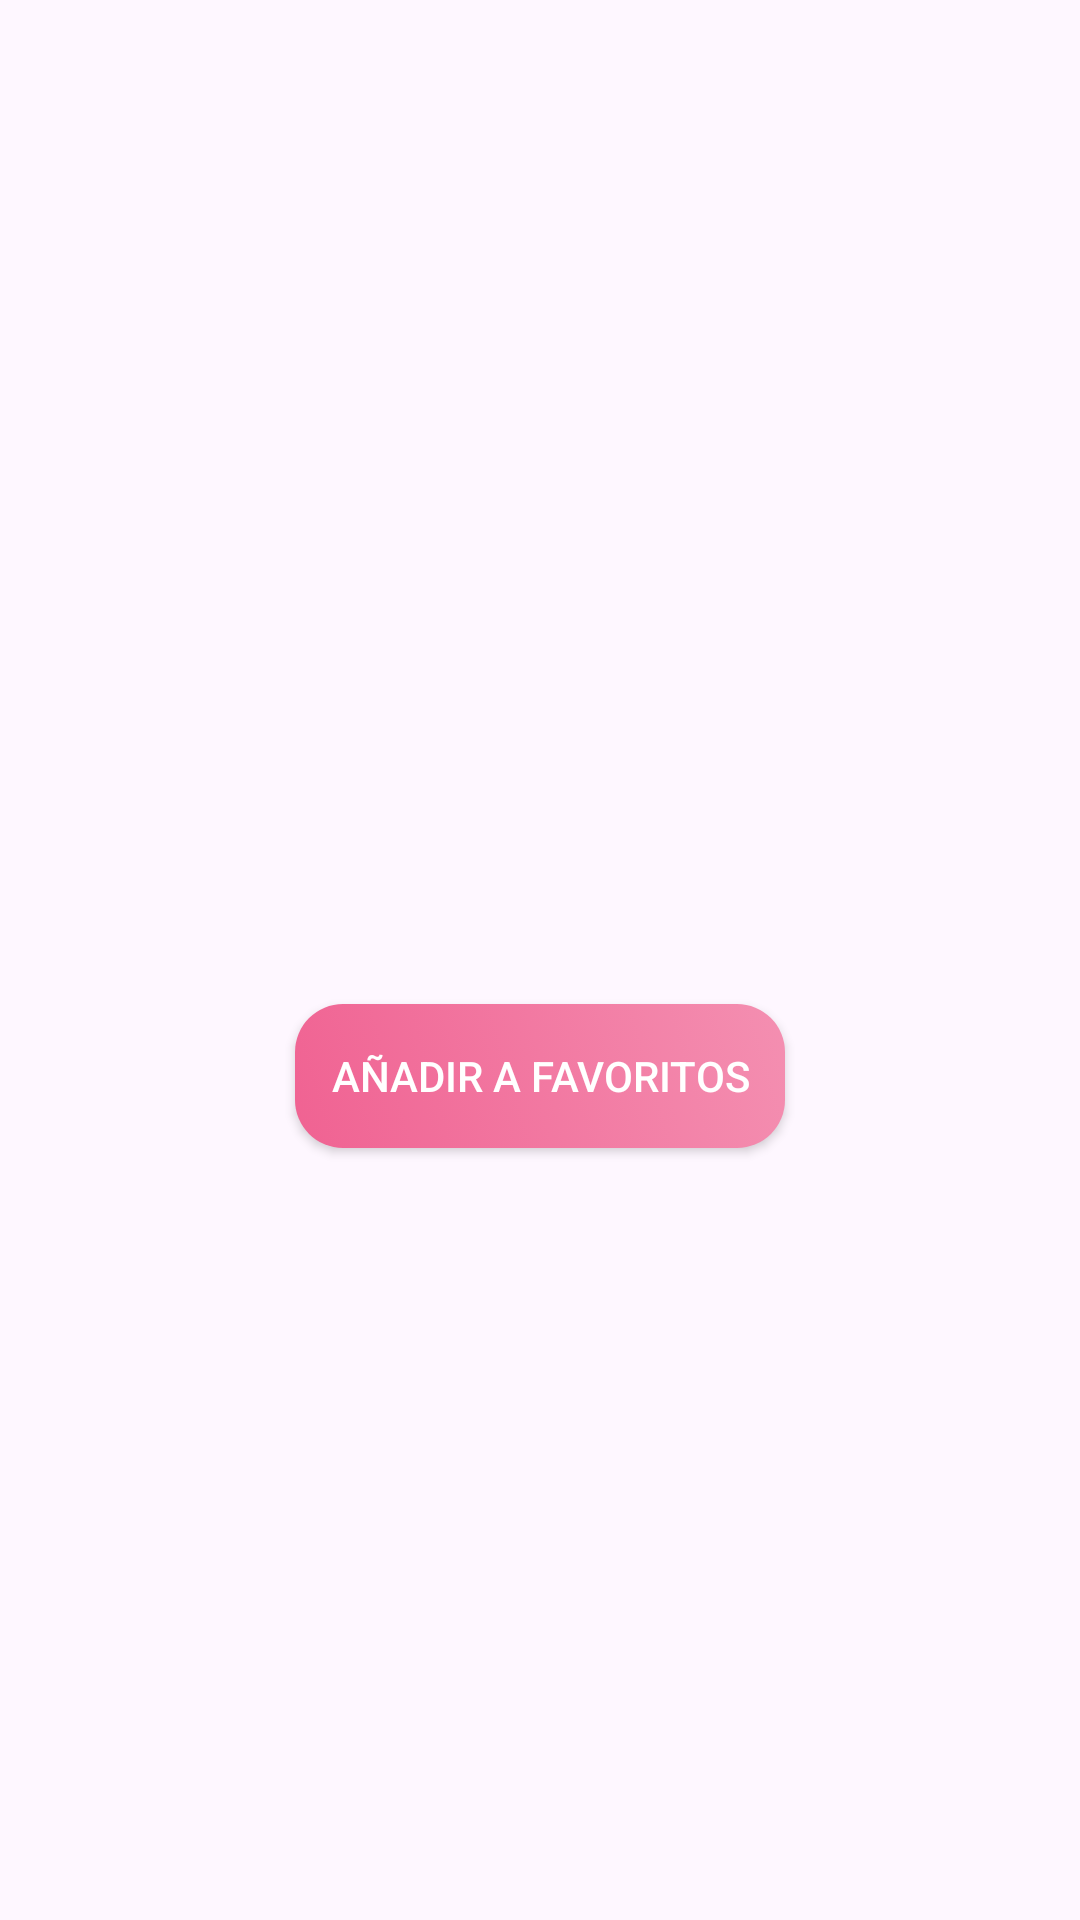

Android layout source for this screen:
<!-- AndroidManifest.xml: application theme Theme.PedidosYa2 -->
<!-- res/layout/activity_detalle_producto.xml -->
<?xml version="1.0" encoding="utf-8"?>
<LinearLayout xmlns:android="http://schemas.android.com/apk/res/android"
    android:layout_width="match_parent"
    android:layout_height="match_parent"
    android:orientation="vertical"
    android:padding="16dp">

    <ImageView
        android:id="@+id/imagenProducto"
        android:layout_width="match_parent"
        android:layout_height="200dp"
        android:layout_marginTop="30sp"
        android:scaleType="centerCrop" />

    <TextView
        android:id="@+id/nombreProducto"
        android:layout_width="match_parent"
        android:layout_height="wrap_content"
        android:layout_marginTop="16dp"
        android:textSize="20sp"
        android:textStyle="bold" />

    <TextView
        android:id="@+id/descripcionProducto"
        android:layout_width="match_parent"
        android:layout_height="wrap_content"
        android:layout_marginTop="8dp"
        android:textSize="16sp" />
    <Button
        android:id="@+id/btnAnadirAFavoritos"
        android:layout_width="wrap_content"
        android:layout_height="wrap_content"
        android:text="Añadir a favoritos"
        android:textColor="#FFFFFF"
        android:background="@drawable/custom_button"
        android:padding="12dp"
        android:layout_marginTop="16dp"
        android:layout_gravity="center"
        android:drawableLeft="@drawable/ic_favorite"
    android:drawablePadding="8dp"
    android:onClick="agregarAFavoritos"/>


</LinearLayout>
<!-- resources referenced by this layout -->
<resources>
  <!-- drawable custom_button (drawable) -->
  <?xml version="1.0" encoding="utf-8"?>
  <selector xmlns:android="http://schemas.android.com/apk/res/android">
      <item android:state_pressed="true">
          <shape>
              <gradient
                  android:angle="45"
                  android:endColor="#FF4081"
                  android:startColor="#FF80AB" />
              <corners android:radius="16dp" />
              <padding android:left="12dp" android:top="12dp" android:right="12dp" android:bottom="12dp" />
          </shape>
      </item>
      <item>
          <shape>
              <gradient
                  android:angle="45"
                  android:endColor="#F48FB1"
                  android:startColor="#F06292" />
              <corners android:radius="16dp" />
              <padding android:left="12dp" android:top="12dp" android:right="12dp" android:bottom="12dp" />
          </shape>
      </item>
  </selector>
  <style name="Theme.PedidosYa2" parent="Base.Theme.PedidosYa2" />
  <style name="Base.Theme.PedidosYa2" parent="Theme.Material3.DayNight.NoActionBar">
          <item name="colorPrimary">@color/lavender</item>
          <item name="colorPrimaryVariant">@color/lavender</item>
  
  
          <item name="colorOnPrimary">@color/white</item>
          <item name="colorSecondary">@color/teal_200</item>
          <item name="colorSecondaryVariant">@color/teal_700</item>
          <item name="colorOnSecondary">@color/black</item>
          <item name="android:statusBarColor">@color/lavender</item>
      </style>
  <color name="lavender">#8692f7</color>
  <color name="white">#FFFFFFFF</color>
  <color name="teal_200">#FF03DAC5</color>
  <color name="teal_700">#FF018786</color>
  <color name="black">#FF000000</color>
</resources>
